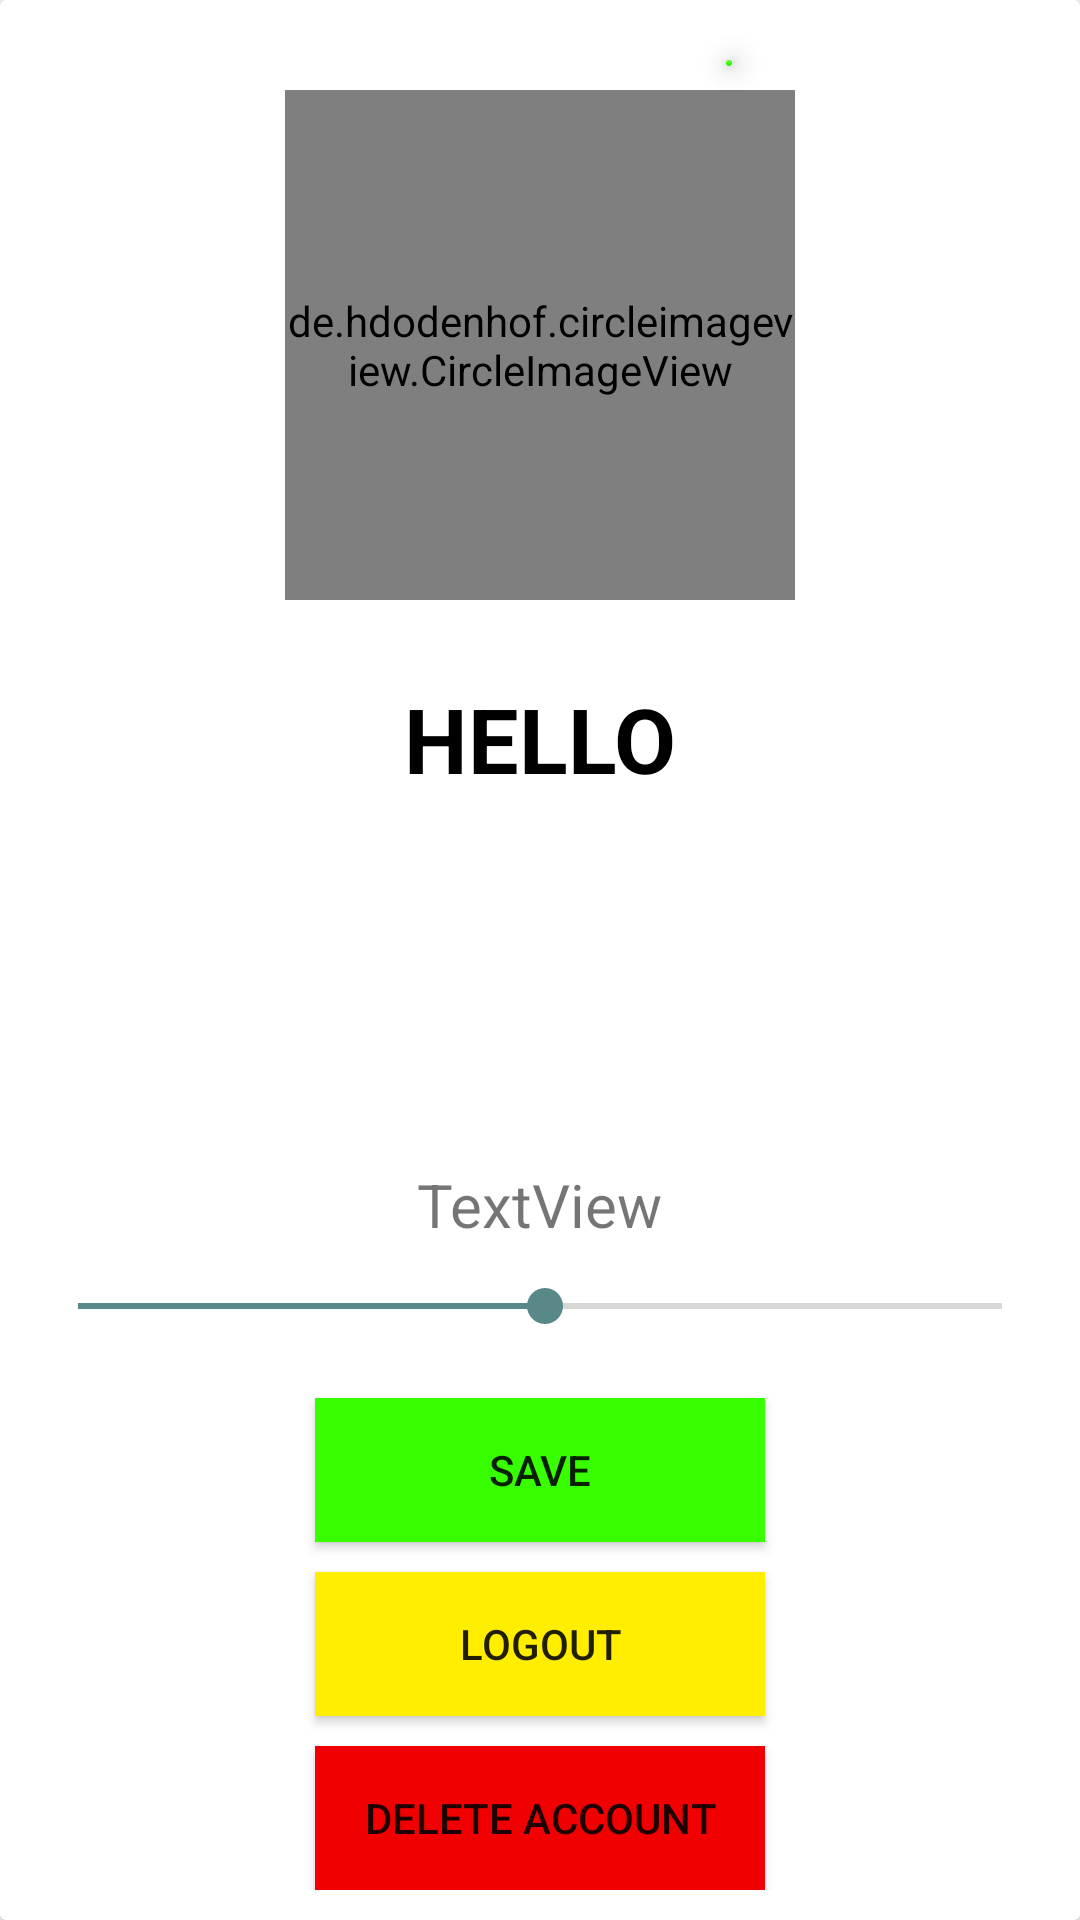

This screen was rendered from an Android layout file. Write that file and the resources it references.
<!-- AndroidManifest.xml: application theme AppTheme -->
<!-- res/layout/settings.xml -->
<?xml version="1.0" encoding="utf-8"?>
<FrameLayout xmlns:android="http://schemas.android.com/apk/res/android"
    xmlns:app="http://schemas.android.com/apk/res-auto"
    xmlns:tools="http://schemas.android.com/tools"
    android:id="@+id/constraintLayout"
    android:layout_width="match_parent"
    android:layout_height="match_parent"
    tools:context=".Fragments.Settings_fragment"
    android:background="#fff">

    <android.support.v7.widget.CardView
        android:layout_height="wrap_content"
        android:layout_width="match_parent" >

        <RelativeLayout
            android:layout_width="match_parent"
            android:layout_height="wrap_content"
            android:padding="10dp">

            <de.hdodenhof.circleimageview.CircleImageView
                android:id="@+id/user_picture"
                android:layout_width="170dp"
                android:layout_height="170dp"
                android:layout_alignParentTop="true"
                android:layout_centerHorizontal="true"
                android:layout_marginStart="10dp"
                android:layout_marginTop="20dp"
                android:layout_marginEnd="10dp"
                android:layout_marginBottom="10dp"
                android:background="@mipmap/app_foreground" />

            <TextView
                android:id="@+id/user_name"
                android:layout_width="match_parent"
                android:layout_height="wrap_content"
                android:layout_below="@+id/user_picture"
                android:layout_marginTop="16dp"
                android:layout_marginBottom="10dp"
                android:text="HELLO"
                android:textAlignment="center"
                android:textColor="@android:color/black"
                android:textSize="30sp"
                android:textStyle="bold" />

            <Button
                android:id="@+id/delete_btn"
                android:layout_width="150dp"
                android:layout_height="wrap_content"
                android:layout_alignParentBottom="true"
                android:layout_centerHorizontal="true"
                android:layout_marginBottom="5dp"
                android:background="@color/colorRed"
                android:padding="5dp"
                android:text="@string/delete_account" />

            <Button
                android:id="@+id/logout_btn"
                android:layout_width="150dp"
                android:layout_height="wrap_content"
                android:layout_above="@+id/delete_btn"
                android:layout_centerHorizontal="true"
                android:layout_marginTop="5dp"
                android:layout_marginBottom="5dp"
                android:background="@color/YELLOW"
                android:padding="5dp"
                android:text="@string/logout" />

            <Button
                android:id="@+id/saveBtn"
                android:layout_width="150dp"
                android:layout_height="wrap_content"
                android:layout_above="@+id/logout_btn"
                android:layout_centerHorizontal="true"
                android:layout_marginBottom="5dp"
                android:background="@color/LIMEGREEN"
                android:padding="5dp"
                android:text="@string/save" />

            <android.support.design.widget.FloatingActionButton
                android:id="@+id/editPicture"
                android:layout_width="wrap_content"
                android:layout_height="wrap_content"
                android:layout_alignParentStart="true"
                android:layout_alignParentTop="true"
                android:layout_alignParentEnd="true"
                android:layout_marginStart="232dp"
                android:layout_marginTop="10dp"
                android:layout_marginEnd="106dp"
                android:clickable="true"
                android:focusable="true"
                app:backgroundTint="@color/LIMEGREEN"
                app:srcCompat="@android:drawable/ic_menu_edit" />

            <SeekBar
                android:id="@+id/distanceBar"
                style="@style/Widget.AppCompat.SeekBar.Discrete"
                android:layout_width="399dp"
                android:layout_height="21dp"
                android:layout_above="@+id/saveBtn"
                android:layout_marginBottom="20dp"
                android:max="99"
                android:progress="50" />

            <TextView
                android:id="@+id/distaneTxt"
                android:layout_width="wrap_content"
                android:layout_height="wrap_content"
                android:layout_above="@+id/distanceBar"
                android:layout_marginBottom="10dp"
                android:layout_centerHorizontal="true"
                android:text="TextView"
                android:textSize="20sp" />


        </RelativeLayout>
    </android.support.v7.widget.CardView>

</FrameLayout>
<!-- resources referenced by this layout -->
<resources>
  <color name="LIMEGREEN">#37FF00</color>
  <color name="YELLOW">#FFEE00</color>
  <color name="colorRed">#F00000</color>
  <!-- mipmap app_foreground: png bitmap (mipmap-hdpi, 3517 bytes) -->
  <string name="delete_account">DELETE ACCOUNT</string>
  <string name="logout">logout</string>
  <string name="save">SAVE</string>
  <style name="AppTheme" parent="Theme.AppCompat.Light.DarkActionBar">
          
          <item name="colorPrimary">@color/colorPrimary</item>
          <item name="colorPrimaryDark">@color/colorPrimaryDark</item>
          <item name="colorAccent">@color/colorAccent</item>
      </style>
  <color name="colorPrimary">#008577</color>
  <color name="colorPrimaryDark">#00574B</color>
  <color name="colorAccent">#598889</color>
</resources>
